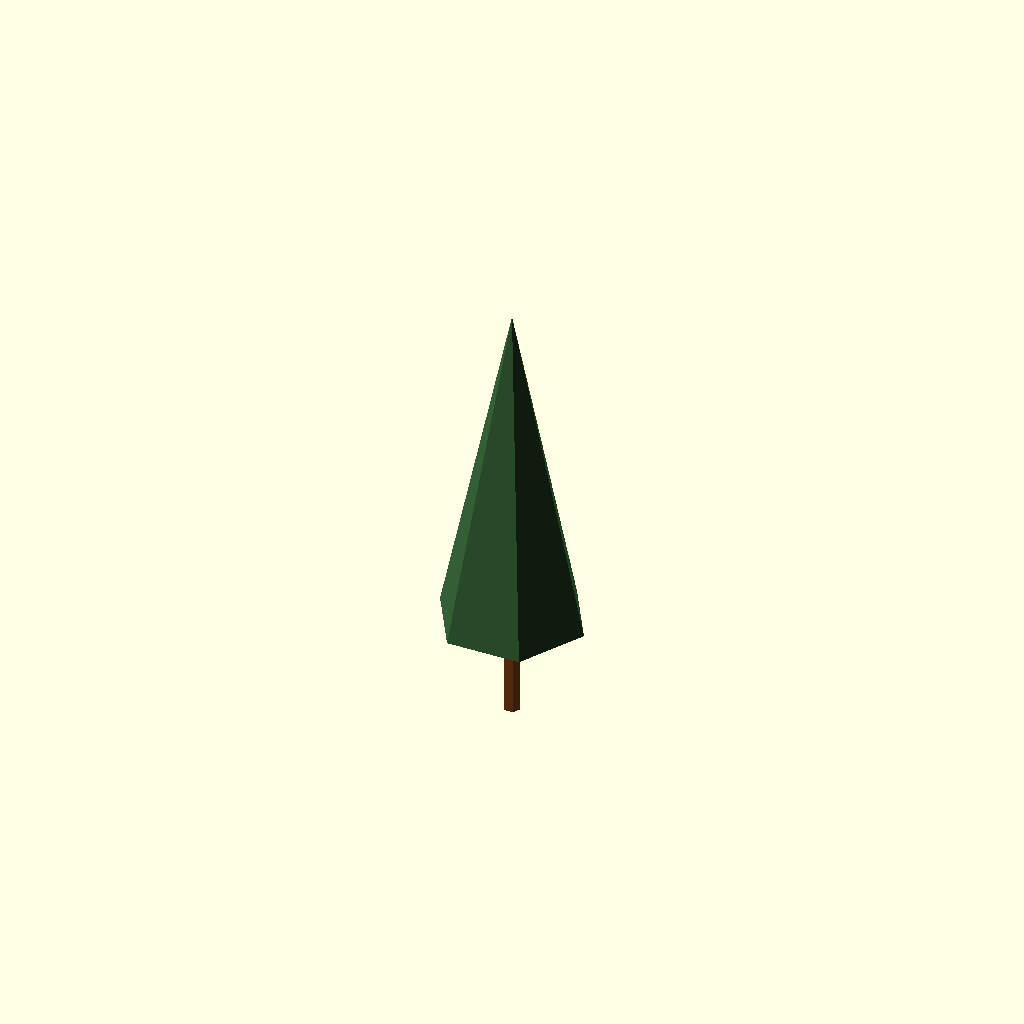
Cell 1: the model at its default parameters.
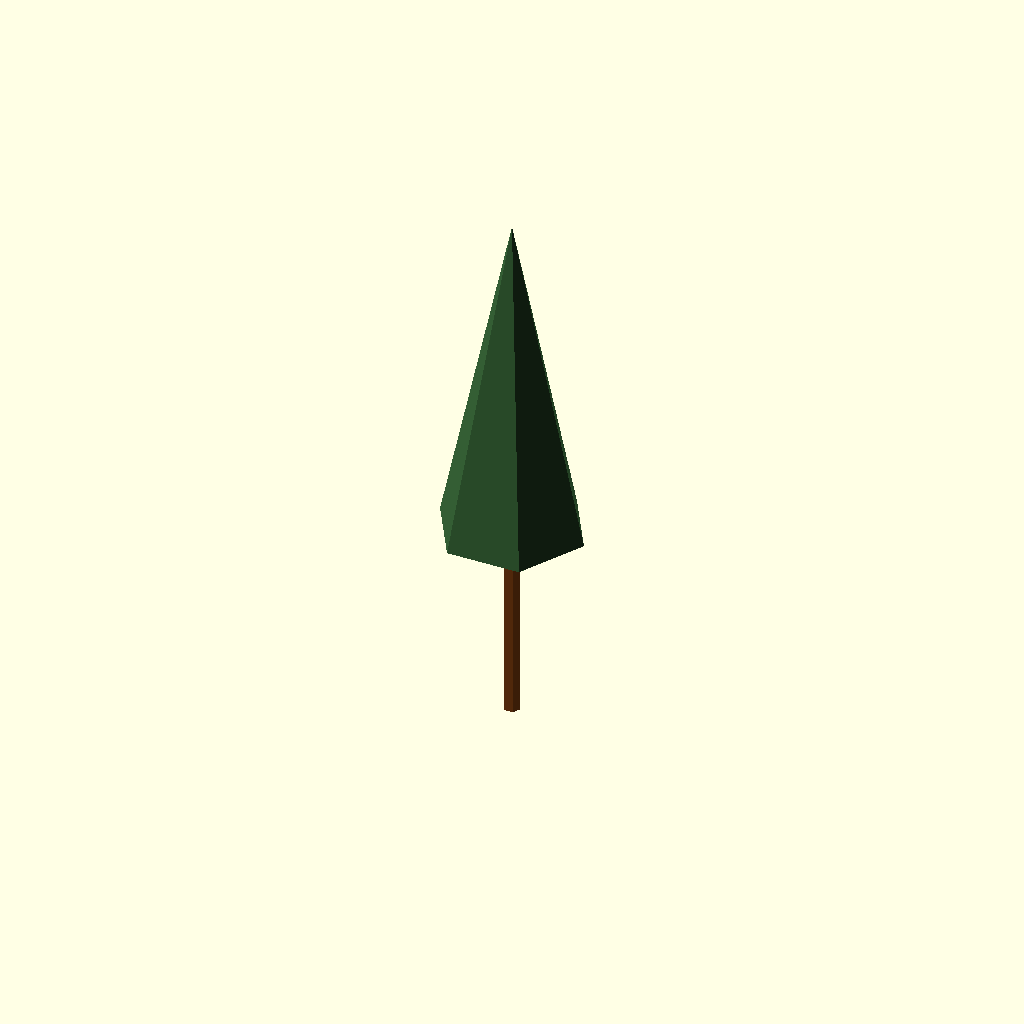
Cell 2: trunk_h = 3.6 (everything else at default).
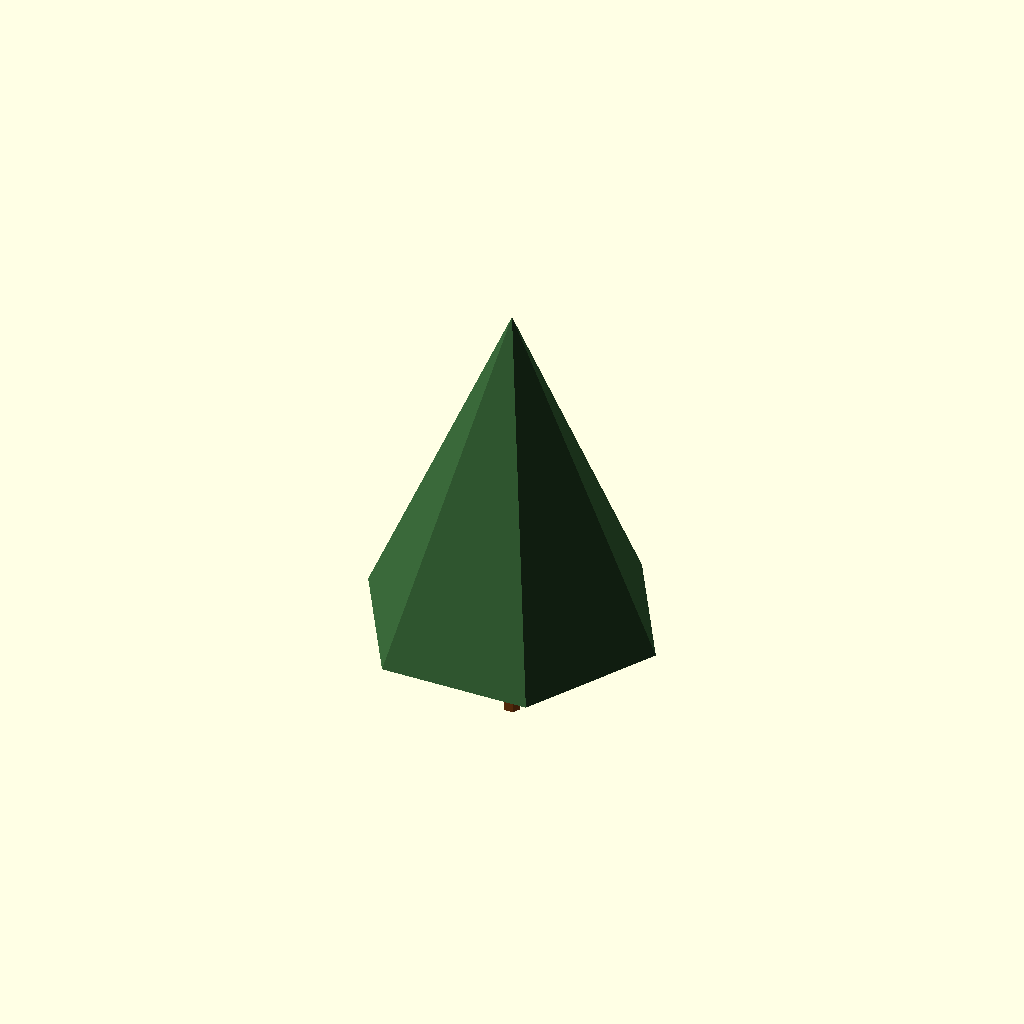
Cell 3: the same model with canopy_r = 2.6.
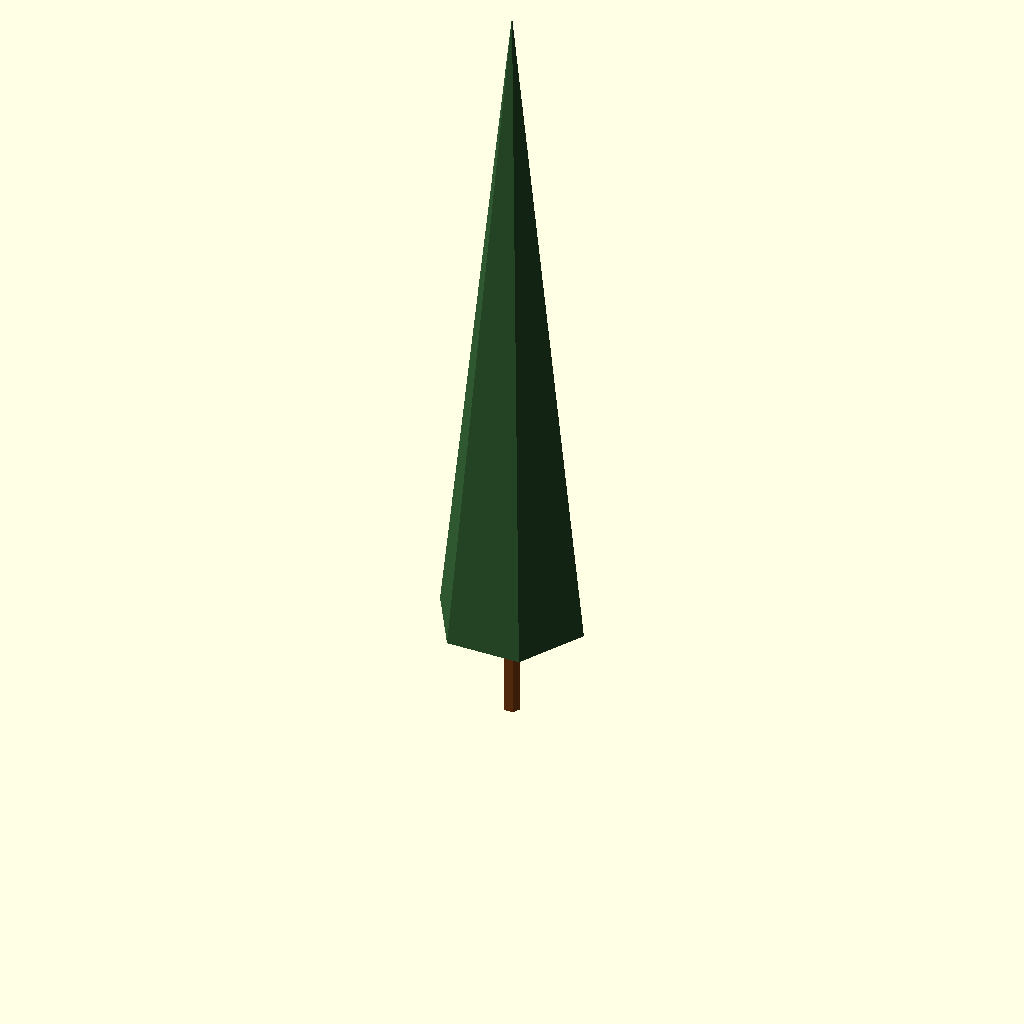
Cell 4: the same model with canopy_h = 12.
All cells are drawn from one camera (rotation 55°, 0°, 25°, orthographic, colour scheme Cornfield), so only the parameter changes between them.
OpenSCAD source file models-src/tree2.scad:
// Conifer variant 1 — tall slender. Narrower canopy on a slightly taller
// trunk; reads as the "lodgepole pine" of the three variants.
// Conventions, units, and axis docs: see models-src/README.md.

$fn = 6;

trunk_r   = 0.15;
trunk_h   = 1.80;
canopy_r  = 1.30;
canopy_h  = 6.00;

module tree2() {
    color("SaddleBrown")
        cylinder(h = trunk_h, r = trunk_r);
    // Foliage: dark spruce green — slightly cooler / darker than tree.scad.
    color([0.22, 0.40, 0.22])
        translate([0, 0, trunk_h])
            cylinder(h = canopy_h, r1 = canopy_r, r2 = 0);
}

tree2();
Customizer parameters (derived from the source; name, type, default, range or options):
trunk_r: number, default 0.15
trunk_h: number, default 1.8
canopy_r: number, default 1.3
canopy_h: number, default 6
